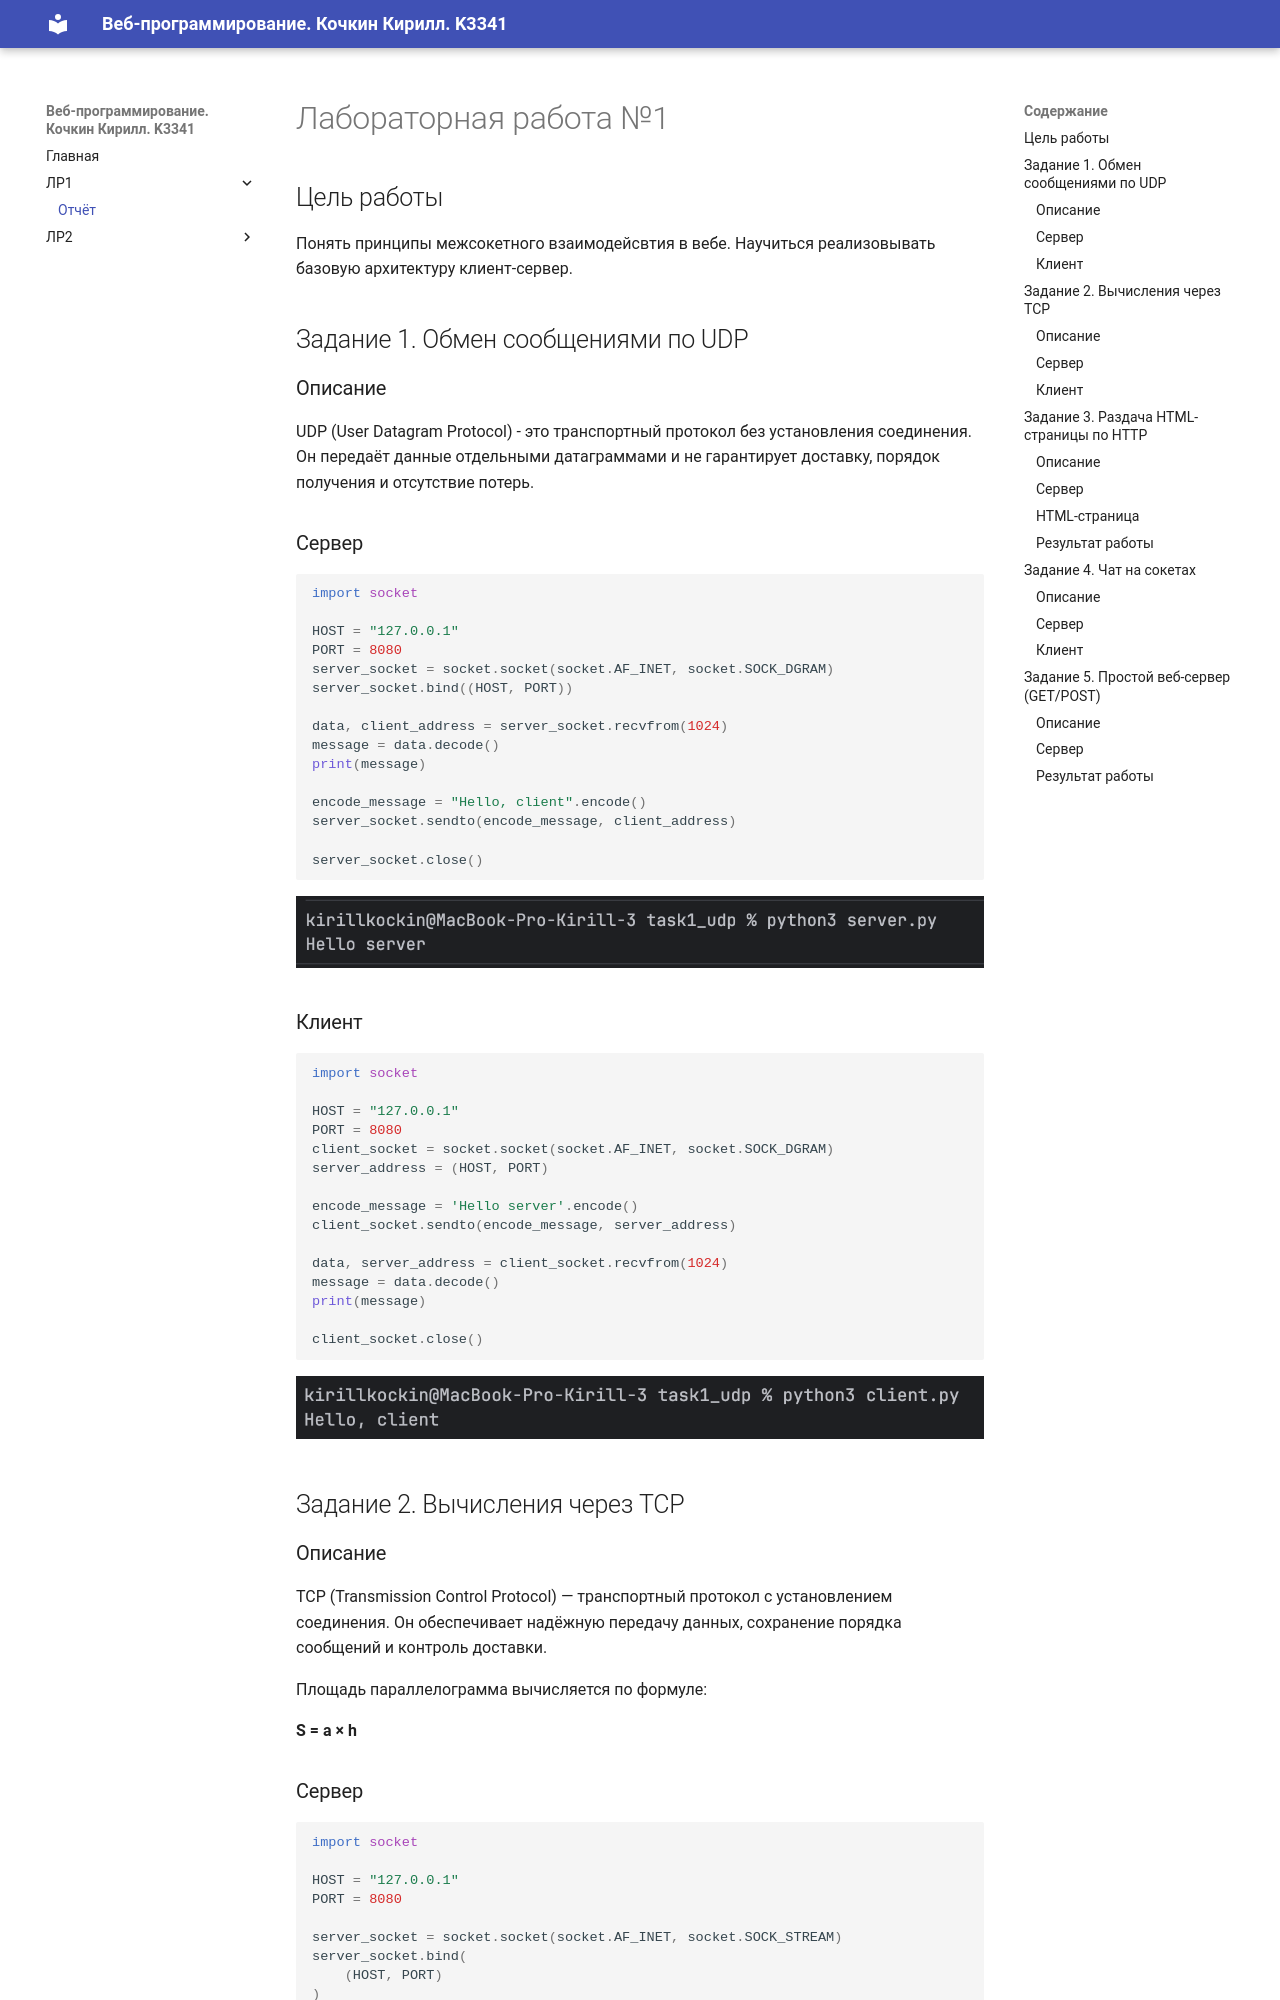

repository: camperfail86/ITMO_ICT_WebDevelopment_2026-2027 · page: lr1/report/index.html · generator: mkdocs

# Лабораторная работа №1

## Цель работы

Понять принципы межсокетного взаимодейсвтия в вебе. Научиться реализовывать базовую архитектуру клиент-сервер.

## Задание 1. Обмен сообщениями по UDP

### Описание

UDP (User Datagram Protocol) - это транспортный протокол без установления соединения. 
Он передаёт данные отдельными датаграммами и не гарантирует доставку, порядок получения и отсутствие потерь.

### Сервер

```python
import socket

HOST = "127.0.0.1"
PORT = 8080
server_socket = socket.socket(socket.AF_INET, socket.SOCK_DGRAM)
server_socket.bind((HOST, PORT))

data, client_address = server_socket.recvfrom(1024)
message = data.decode()
print(message)

encode_message = "Hello, client".encode()
server_socket.sendto(encode_message, client_address)

server_socket.close()
```

![alt text](images/server1.png)

### Клиент
```python
import socket

HOST = "127.0.0.1"
PORT = 8080
client_socket = socket.socket(socket.AF_INET, socket.SOCK_DGRAM)
server_address = (HOST, PORT)

encode_message = 'Hello server'.encode()
client_socket.sendto(encode_message, server_address)

data, server_address = client_socket.recvfrom(1024)
message = data.decode()
print(message)

client_socket.close()
```

![alt text](images/client1.png)

<!-- #################################################################################################### -->
## Задание 2. Вычисления через TCP

### Описание

TCP (Transmission Control Protocol) — транспортный протокол с установлением соединения. 
Он обеспечивает надёжную передачу данных, сохранение порядка сообщений и контроль доставки.

Площадь параллелограмма вычисляется по формуле:

**S = a × h**
